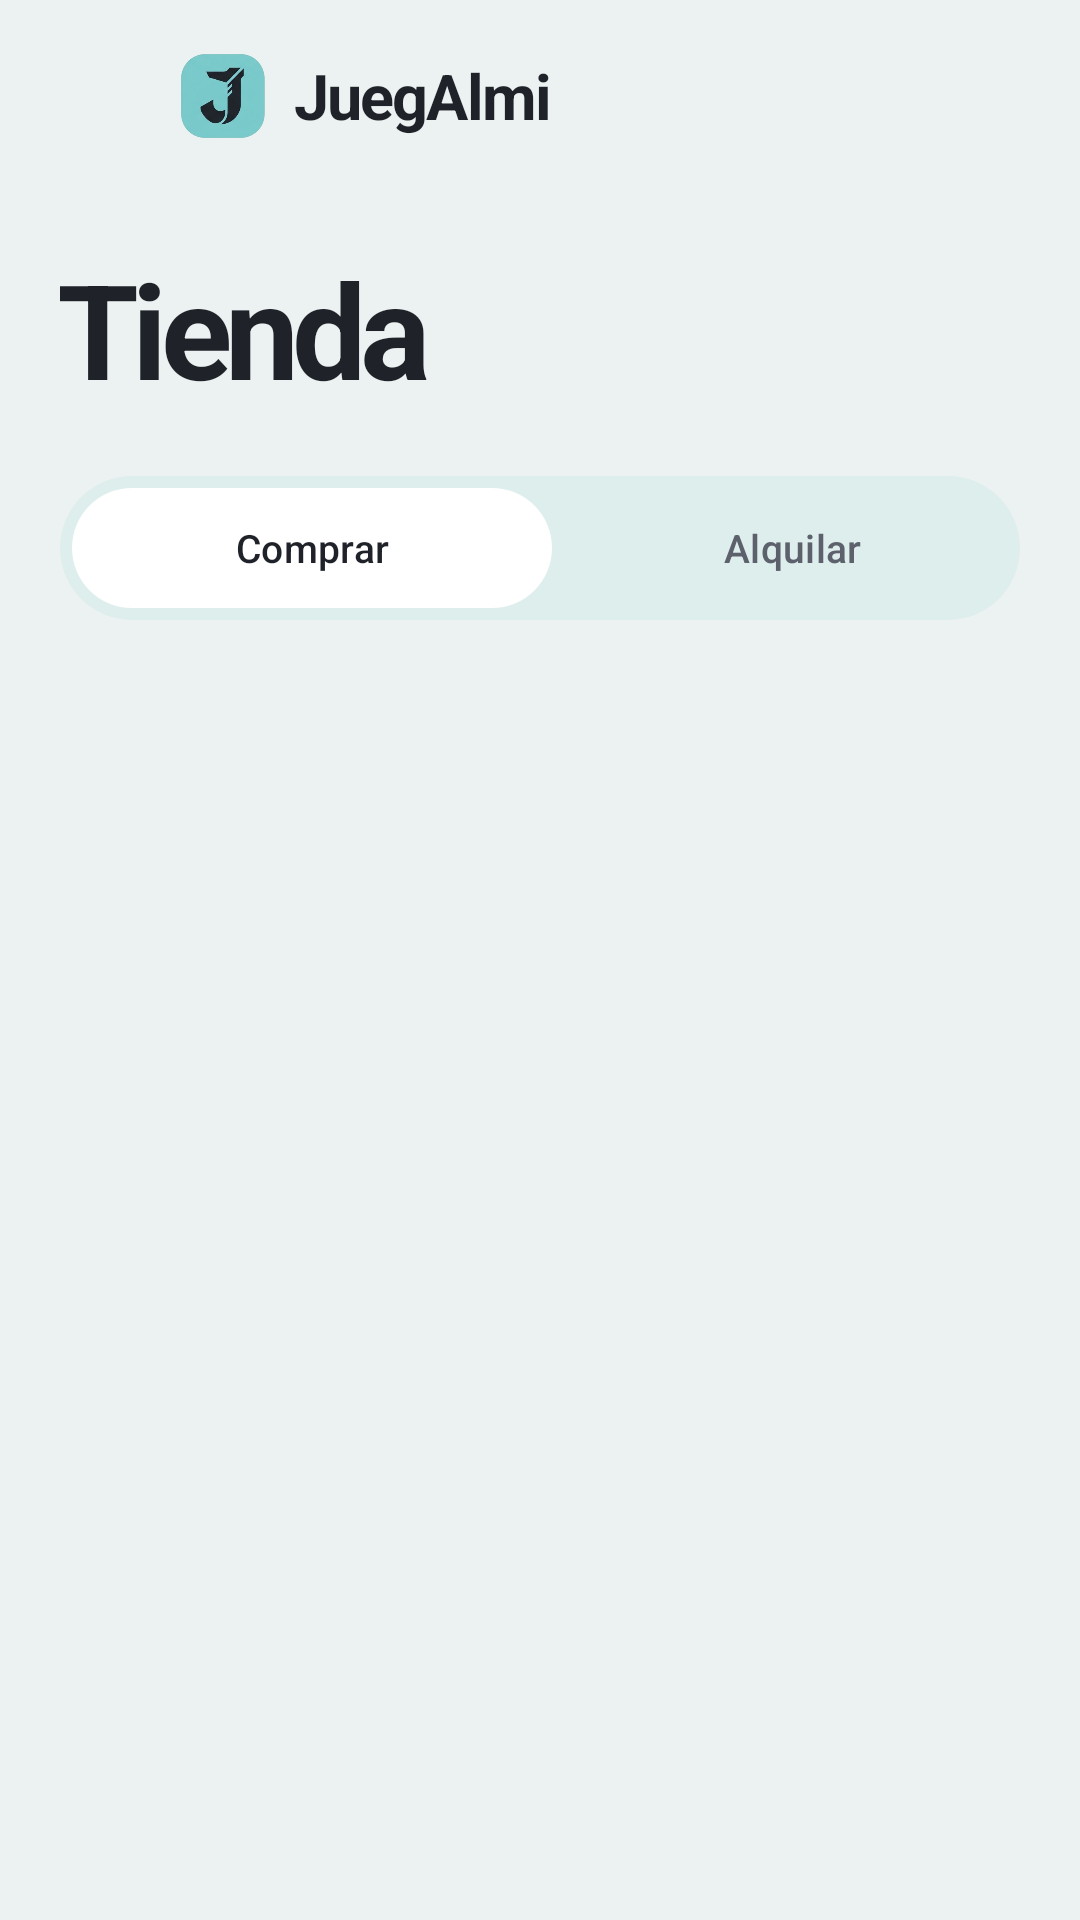

Reconstruct the res/layout file that produces this screen, plus the resources it refers to.
<!-- AndroidManifest.xml: application theme Theme.RetoIndividual_1 -->
<!-- res/layout/fragment_tienda.xml -->
<?xml version="1.0" encoding="utf-8"?>
<LinearLayout xmlns:android="http://schemas.android.com/apk/res/android"
    xmlns:app="http://schemas.android.com/apk/res-auto"
    xmlns:tools="http://schemas.android.com/tools"
    android:layout_width="match_parent"
    android:layout_height="match_parent"
    android:orientation="vertical"
    tools:context=".tienda.TiendaFragment">

    <LinearLayout
        android:layout_width="match_parent"
        android:layout_height="wrap_content"
        android:orientation="vertical"
        android:paddingStart="20dp"
        android:paddingEnd="20dp">

        <include layout="@layout/barra_superior" />

        <TextView
            android:id="@+id/tvTiendaTitulo"
            android:layout_width="wrap_content"
            android:layout_height="wrap_content"
            android:layout_marginTop="16dp"
            android:letterSpacing="-0.05"
            android:text="@string/tienda"
            android:textColor="@color/color_texto"
            android:textSize="44sp"
            android:textStyle="bold" />

        
        <com.google.android.material.tabs.TabLayout
            android:id="@+id/tlTiendaModo"
            style="@style/PestanasTienda"
            android:layout_width="match_parent"
            android:layout_height="48dp"
            android:layout_marginTop="20dp"
            android:background="@drawable/bg_pildora_pozo"
            android:padding="4dp"
            app:tabIndicator="@drawable/bg_pildora_hoja"
            app:tabIndicatorColor="@color/color_hoja"
            app:tabMaxWidth="0dp"
            app:tabMode="fixed"
            app:tabSelectedTextColor="@color/color_texto">

            <com.google.android.material.tabs.TabItem
                android:layout_width="wrap_content"
                android:layout_height="wrap_content"
                android:text="@string/tienda_comprar" />

            <com.google.android.material.tabs.TabItem
                android:layout_width="wrap_content"
                android:layout_height="wrap_content"
                android:text="@string/tienda_alquilar" />
        </com.google.android.material.tabs.TabLayout>
    </LinearLayout>

    
    <com.google.android.material.tabs.TabLayout
        android:id="@+id/tlTiendaFiltros"
        style="@style/PestanasTienda"
        android:layout_width="match_parent"
        android:layout_height="40dp"
        android:layout_marginTop="16dp"
        android:clipToPadding="false"
        android:paddingStart="20dp"
        android:paddingEnd="20dp"
        app:tabIndicator="@drawable/bg_nav"
        app:tabIndicatorColor="@color/color_oscuro"
        app:tabMode="scrollable"
        app:tabPaddingEnd="16dp"
        app:tabPaddingStart="16dp"
        app:tabSelectedTextColor="@color/color_fondo" />

    <androidx.viewpager2.widget.ViewPager2
        android:id="@+id/vpTienda"
        android:layout_width="match_parent"
        android:layout_height="0dp"
        android:layout_marginTop="12dp"
        android:layout_weight="1" />

    
    <FrameLayout
        android:id="@+id/fcvTiendaBuscar"
        android:layout_width="match_parent"
        android:layout_height="0dp"
        android:layout_weight="1"
        android:visibility="gone" />
</LinearLayout>
<!-- res/layout/barra_superior.xml (included above) -->
<?xml version="1.0" encoding="utf-8"?>
<LinearLayout xmlns:android="http://schemas.android.com/apk/res/android"
    xmlns:app="http://schemas.android.com/apk/res-auto"
    android:layout_width="match_parent"
    android:layout_height="64dp"
    android:gravity="center_vertical"
    android:orientation="horizontal">

    <ImageView
        android:id="@+id/ivBarraMenu"
        android:layout_width="40dp"
        android:layout_height="40dp"
        android:layout_marginStart="-8dp"
        android:background="?attr/selectableItemBackgroundBorderless"
        android:contentDescription="@string/menu"
        android:padding="8dp"
        android:src="@drawable/ic_menu"
        app:tint="@color/color_texto_suave" />

    
    <ImageView
        android:layout_width="28dp"
        android:layout_height="28dp"
        android:layout_marginStart="8dp"
        android:importantForAccessibility="no"
        android:src="@drawable/logo_juegalmi" />

    <TextView
        android:layout_width="0dp"
        android:layout_height="wrap_content"
        android:layout_marginStart="10dp"
        android:layout_weight="1"
        android:letterSpacing="-0.03"
        android:text="@string/marca"
        android:textColor="@color/color_texto"
        android:textSize="21sp"
        android:textStyle="bold" />

    <ImageView
        android:id="@+id/ivBarraVoz"
        android:layout_width="44dp"
        android:layout_height="44dp"
        android:layout_marginEnd="8dp"
        android:background="@drawable/bg_circulo_hoja"
        android:contentDescription="@string/buscar_voz"
        android:foreground="?attr/selectableItemBackgroundBorderless"
        android:padding="11dp"
        android:src="@drawable/ic_microfono"
        android:visibility="gone"
        app:tint="@color/color_texto" />

    <ImageView
        android:id="@+id/ivBarraBuscar"
        android:layout_width="44dp"
        android:layout_height="44dp"
        android:background="@drawable/bg_circulo_hoja"
        android:contentDescription="@string/buscar"
        android:foreground="?attr/selectableItemBackgroundBorderless"
        android:padding="11dp"
        android:src="@drawable/ic_search"
        android:visibility="gone"
        app:tint="@color/color_texto" />
</LinearLayout>
<!-- resources referenced by this layout -->
<resources>
  <color name="color_fondo">@color/juegalmi_agua</color>
  <color name="color_hoja">@color/white</color>
  <color name="color_oscuro">@color/juegalmi_carbon</color>
  <color name="color_texto">@color/juegalmi_carbon</color>
  <color name="color_texto_suave">@color/juegalmi_pizarra</color>
  <!-- drawable bg_circulo_hoja (drawable) -->
  <?xml version="1.0" encoding="utf-8"?>
  <shape xmlns:android="http://schemas.android.com/apk/res/android" android:shape="oval">
      <solid android:color="@color/color_hoja" />
  </shape>
  <!-- drawable bg_nav (drawable) -->
  <?xml version="1.0" encoding="utf-8"?>
  <shape xmlns:android="http://schemas.android.com/apk/res/android">
      <solid android:color="@color/color_oscuro" />
      <corners android:radius="999dp" />
  </shape>
  <!-- drawable bg_pildora_hoja (drawable) -->
  <?xml version="1.0" encoding="utf-8"?>
  <shape xmlns:android="http://schemas.android.com/apk/res/android">
      <solid android:color="@color/color_hoja" />
      <corners android:radius="999dp" />
  </shape>
  <!-- drawable bg_pildora_pozo (drawable) -->
  <?xml version="1.0" encoding="utf-8"?>
  <shape xmlns:android="http://schemas.android.com/apk/res/android">
      <solid android:color="@color/color_pozo" />
      <corners android:radius="999dp" />
  </shape>
  <!-- drawable ic_microfono (drawable) -->
  <?xml version="1.0" encoding="utf-8"?>
  <vector xmlns:android="http://schemas.android.com/apk/res/android"
      android:width="24dp"
      android:height="24dp"
      android:viewportWidth="24"
      android:viewportHeight="24">
      <path
          android:fillColor="@color/color_texto"
          android:pathData="M12,14c1.66,0 2.99,-1.34 2.99,-3L15,5c0,-1.66 -1.34,-3 -3,-3S9,3.34 9,5v6c0,1.66 1.34,3 3,3zM17.3,11c0,3 -2.54,5.1 -5.3,5.1S6.7,14 6.7,11L5,11c0,3.41 2.72,6.23 6,6.72L11,21h2v-3.28c3.28,-0.48 6,-3.3 6,-6.72h-1.7z" />
  </vector>
  <string name="buscar">Buscar</string>
  <string name="buscar_voz">Buscar hablando</string>
  <string name="marca">JuegAlmi</string>
  <string name="menu">Menú</string>
  <string name="tienda">Tienda</string>
  <string name="tienda_alquilar">Alquilar</string>
  <string name="tienda_comprar">Comprar</string>
  <style name="Theme.RetoIndividual_1" parent="Base.Theme.RetoIndividual_1" />
  <color name="juegalmi_agua">#FFECF2F1</color>
  <color name="white">#FFFFFFFF</color>
  <color name="juegalmi_carbon">#FF1F2329</color>
  <color name="juegalmi_pizarra">#FF5C616C</color>
  <color name="color_pozo">@color/juegalmi_agua_pozo</color>
  <style name="TextoPestanaTienda" parent="TextAppearance.Material3.LabelLarge">
          <item name="android:textSize">13sp</item>
          <item name="android:textAllCaps">false</item>
          <item name="textAllCaps">false</item>
          <item name="android:fontFamily">sans-serif-medium</item>
      </style>
  <color name="juegalmi_agua_pozo">#FFDEEEED</color>
  <color name="color_marca">@color/juegalmi_calamina</color>
  <color name="color_sobre_marca">@color/juegalmi_tinta</color>
  <color name="color_marca_suave">@color/juegalmi_calamina_suave</color>
  <color name="color_marca_texto">@color/juegalmi_calamina_oscuro</color>
  <color name="color_alquiler">@color/juegalmi_gris_calido</color>
  <color name="color_alerta">@color/juegalmi_carmin</color>
  <color name="color_borde_fuerte">@color/juegalmi_borde_fuerte</color>
  <color name="juegalmi_calamina">#FF78CDD0</color>
  <color name="juegalmi_tinta">#FF162525</color>
  <color name="juegalmi_calamina_suave">#FFEFF9F9</color>
  <color name="juegalmi_calamina_oscuro">#FF375E60</color>
  <color name="juegalmi_gris_calido">#FFA1A39A</color>
  <color name="juegalmi_carmin">#FFA72144</color>
  <color name="juegalmi_borde_fuerte">#29181A20</color>
</resources>
